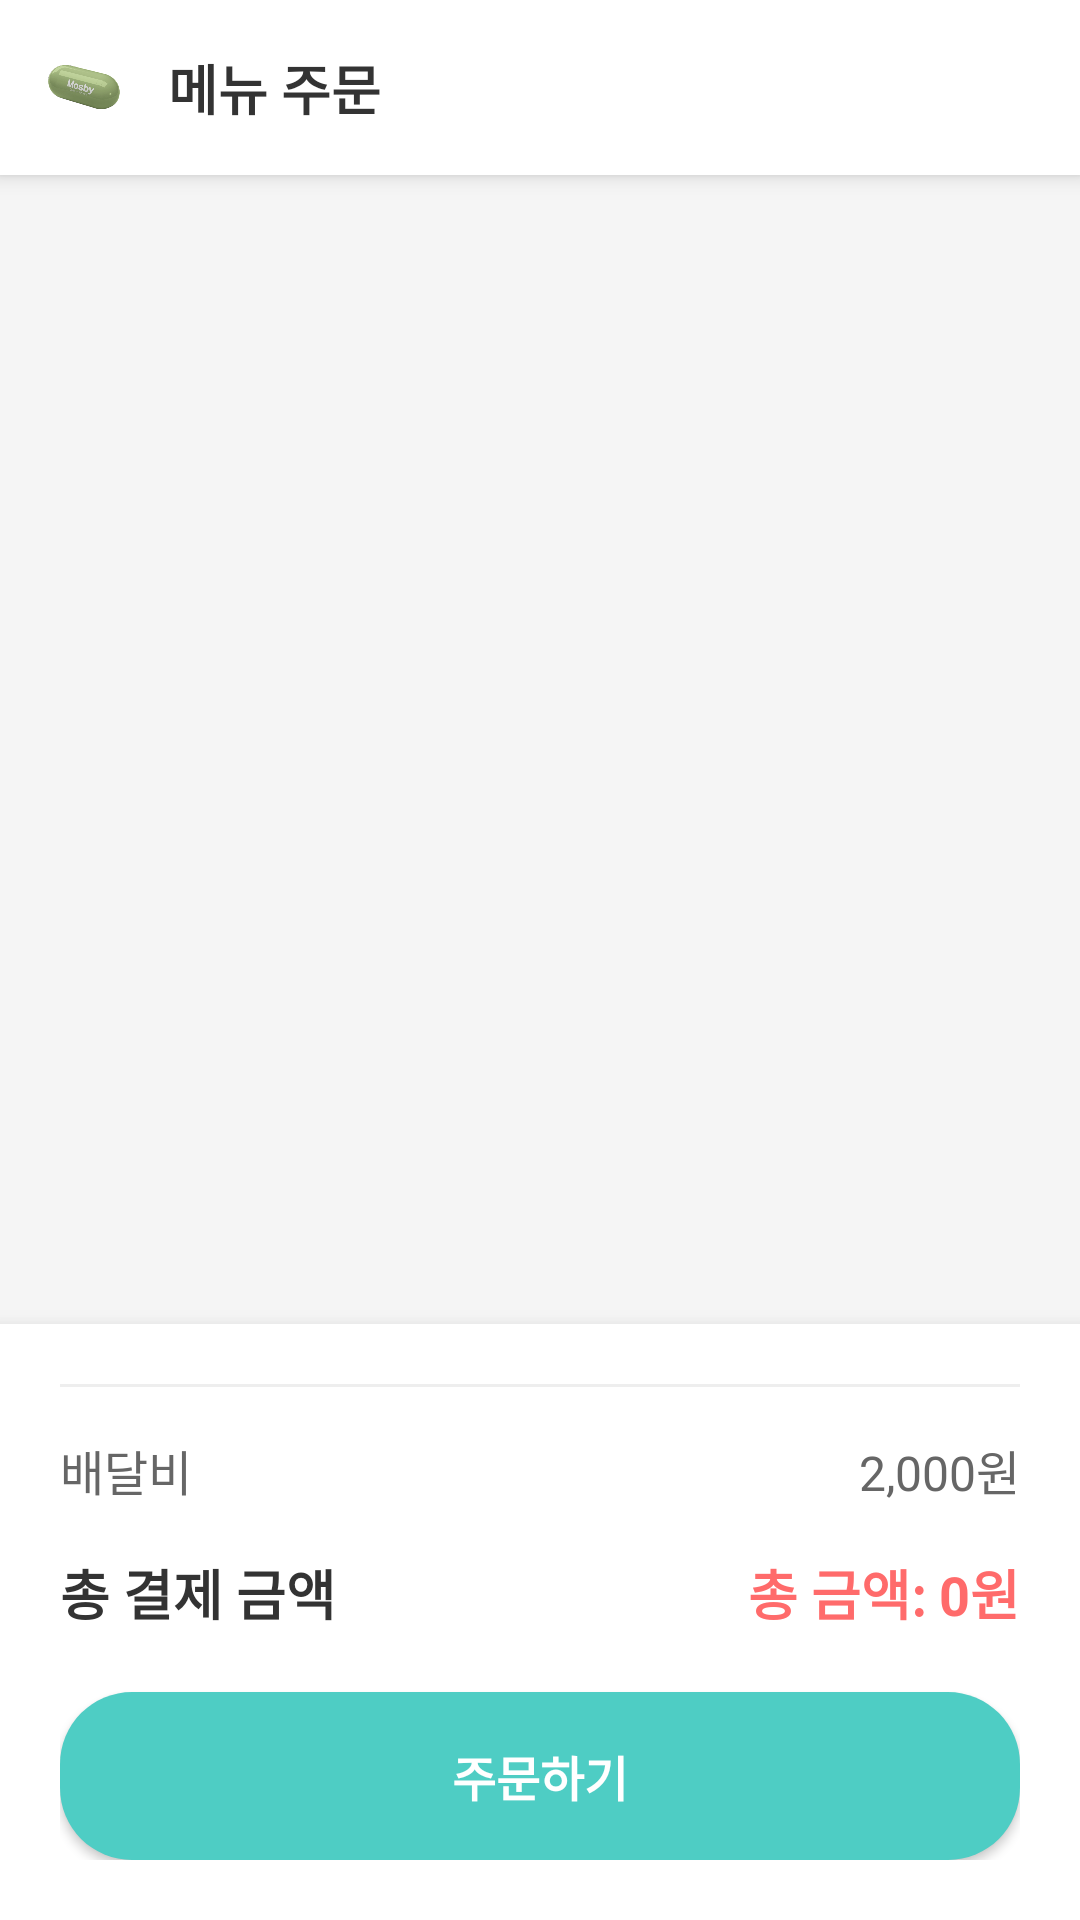

Android layout source for this screen:
<!-- AndroidManifest.xml: application theme Theme.Bobfriend -->
<!-- res/layout/activity_order.xml -->
<?xml version="1.0" encoding="utf-8"?>
<LinearLayout xmlns:android="http://schemas.android.com/apk/res/android"
    xmlns:app="http://schemas.android.com/apk/res-auto"
    android:layout_width="match_parent"
    android:layout_height="match_parent"
    android:orientation="vertical"
    android:background="#F5F5F5">

    
    <LinearLayout
        android:layout_width="match_parent"
        android:layout_height="wrap_content"
        android:orientation="horizontal"
        android:padding="16dp"
        android:background="@android:color/white"
        android:elevation="4dp">

        <ImageView
            android:layout_width="24dp"
            android:layout_height="24dp"
            android:src="@drawable/image"
            android:layout_gravity="center_vertical" />

        <TextView
            android:layout_width="0dp"
            android:layout_height="wrap_content"
            android:layout_weight="1"
            android:layout_marginStart="16dp"
            android:text="메뉴 주문"
            android:textSize="18sp"
            android:textStyle="bold"
            android:textColor="#333333"
            android:gravity="center_vertical" />
    </LinearLayout>

    
    <androidx.recyclerview.widget.RecyclerView
        android:id="@+id/recyclerMenus"
        android:layout_width="match_parent"
        android:layout_height="0dp"
        android:layout_weight="1"
        android:padding="16dp"
        android:clipToPadding="false" />

    
    <LinearLayout
        android:layout_width="match_parent"
        android:layout_height="wrap_content"
        android:orientation="vertical"
        android:background="@android:color/white"
        android:elevation="8dp"
        android:padding="20dp">

        <View
            android:layout_width="match_parent"
            android:layout_height="1dp"
            android:background="#EEEEEE"
            android:layout_marginBottom="16dp" />

        <LinearLayout
            android:layout_width="match_parent"
            android:layout_height="wrap_content"
            android:orientation="horizontal"
            android:layout_marginBottom="16dp">

            <TextView
                android:layout_width="0dp"
                android:layout_height="wrap_content"
                android:layout_weight="1"
                android:text="배달비"
                android:textSize="16sp"
                android:textColor="#666666" />

            <TextView
                android:layout_width="wrap_content"
                android:layout_height="wrap_content"
                android:text="2,000원"
                android:textSize="16sp"
                android:textColor="#666666" />
        </LinearLayout>

        <LinearLayout
            android:layout_width="match_parent"
            android:layout_height="wrap_content"
            android:orientation="horizontal"
            android:layout_marginBottom="20dp">

            <TextView
                android:layout_width="0dp"
                android:layout_height="wrap_content"
                android:layout_weight="1"
                android:text="총 결제 금액"
                android:textSize="18sp"
                android:textStyle="bold"
                android:textColor="#333333" />

            <TextView
                android:id="@+id/tvTotalPrice"
                android:layout_width="wrap_content"
                android:layout_height="wrap_content"
                android:text="총 금액: 0원"
                android:textSize="18sp"
                android:textStyle="bold"
                android:textColor="#FF6B6B" />
        </LinearLayout>

        <Button
            android:id="@+id/btnOrder"
            android:layout_width="match_parent"
            android:layout_height="56dp"
            android:text="주문하기"
            android:textSize="16sp"
            android:textStyle="bold"
            android:background="@drawable/button_primary"
            android:textColor="@android:color/white" />
    </LinearLayout>
</LinearLayout>
<!-- resources referenced by this layout -->
<resources>
  <!-- drawable button_primary (drawable) -->
  <?xml version="1.0" encoding="utf-8"?>
  <shape xmlns:android="http://schemas.android.com/apk/res/android">
      <solid android:color="#4ECDC4"/>
      <corners android:radius="24dp"/>
  </shape>
  <!-- drawable image: png bitmap (drawable, 93472 bytes) -->
  <style name="Theme.Bobfriend" parent="Base.Theme.Bobfriend" />
  <style name="Base.Theme.Bobfriend" parent="Theme.Material3.DayNight.NoActionBar">
          
          
      </style>
</resources>
